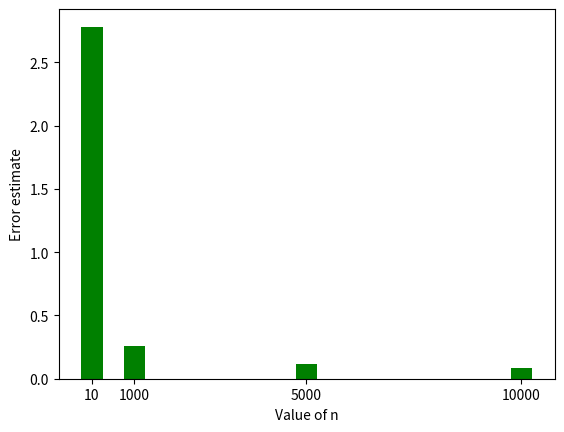

The script that saved this image:
import random
import math
import matplotlib.pyplot as plt

x = []
y = []

y_avg = 0

n = [10, 1000, 5000, 10000]
errors = []


def init_cords(nv, av, bv, fx):
    random.seed(427)
    global x
    global y

    for i in range(0, nv):

        x_val = random.uniform(av, bv)
        if fx == 0:
            y_val = 2 * math.sqrt(x_val)
        else:
            y_val = 8 - x_val

        x.append(x_val)
        y.append(y_val)


def get_integral(nv, av, bv):
    global x
    global y

    global y_avg

    y_sum = sum(y)
    # print("y_sum: ")
    # print(y_sum)
    y_avg = y_sum / nv
    # print("n: ")
    # print(nv)
    # print("y_avg: ")
    # print(y_avg)
    integral = (bv - av) * y_avg
    # print("integral: ")
    # print("(b - a): ")
    # print(b - a)
    # print("(b - a) * y_avg: ")
    # print(integral)

    return integral


def get_error(nv, av, bv):
    global y_avg

    y_sqr = 0

    for i in range(0, nv):
        y_sqr += (y[i] ** 2)

    # print("y_sqr: ")
    # print(y_sqr)

    y_sqr_avg = y_sqr / nv
    # print("n: ")
    # print(nv)
    # print("y_sqr_avg (y_sqr / n): ")
    # print(y_sqr_avg)

    variance = y_sqr_avg - (y_avg ** 2)
    # print("variance (y_sqr_avg - y_ave ^ 2): ")
    # print(variance)
    error = ((bv - av) / math.sqrt(nv)) * (math.sqrt(variance))

    return error


def draw_bar():
    global n
    global errors

    plt.bar(n, errors, width=500, color="green")
    # show x cords only those with y value
    plt.xticks(n, [10, 1000, 5000, 10000])

    plt.xlabel("Value of n")
    plt.ylabel("Error estimate")
    plt.show()


for i in range(0, 4):
    a = 0
    b = 4
    total_integral = 0
    total_error = 0
    for j in range(0, 2):
        init_cords(n[i], a, b, j)
        # print("x: ")
        # print(x)
        # print("y: ")
        # print(y)
        total_integral += get_integral(n[i], a, b)
        total_error += get_error(n[i], a, b)

        x.clear()
        y.clear()

        a += 4
        b += 4

    errors.append(total_error)
    print(f"n: {n[i]}")
    print(f"Integral: {total_integral}")
    print(f"Error: {total_error}")
    print()

draw_bar()
